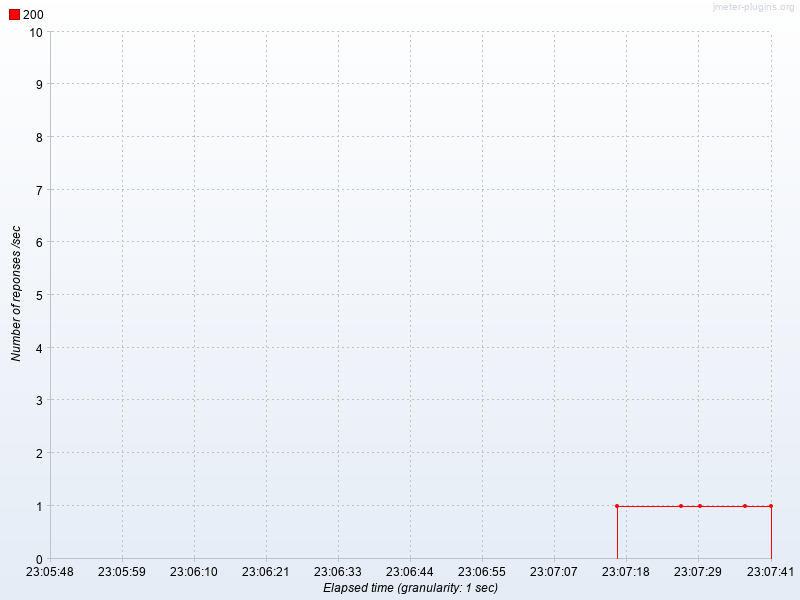

Values plotted in this chart, from the file beside it:
Elapsed time, 200
23:07:17.0, 1.0
23:07:27.0, 1.0
23:07:30.0, 1.0
23:07:37.0, 1.0
23:07:41.0, 1.0
